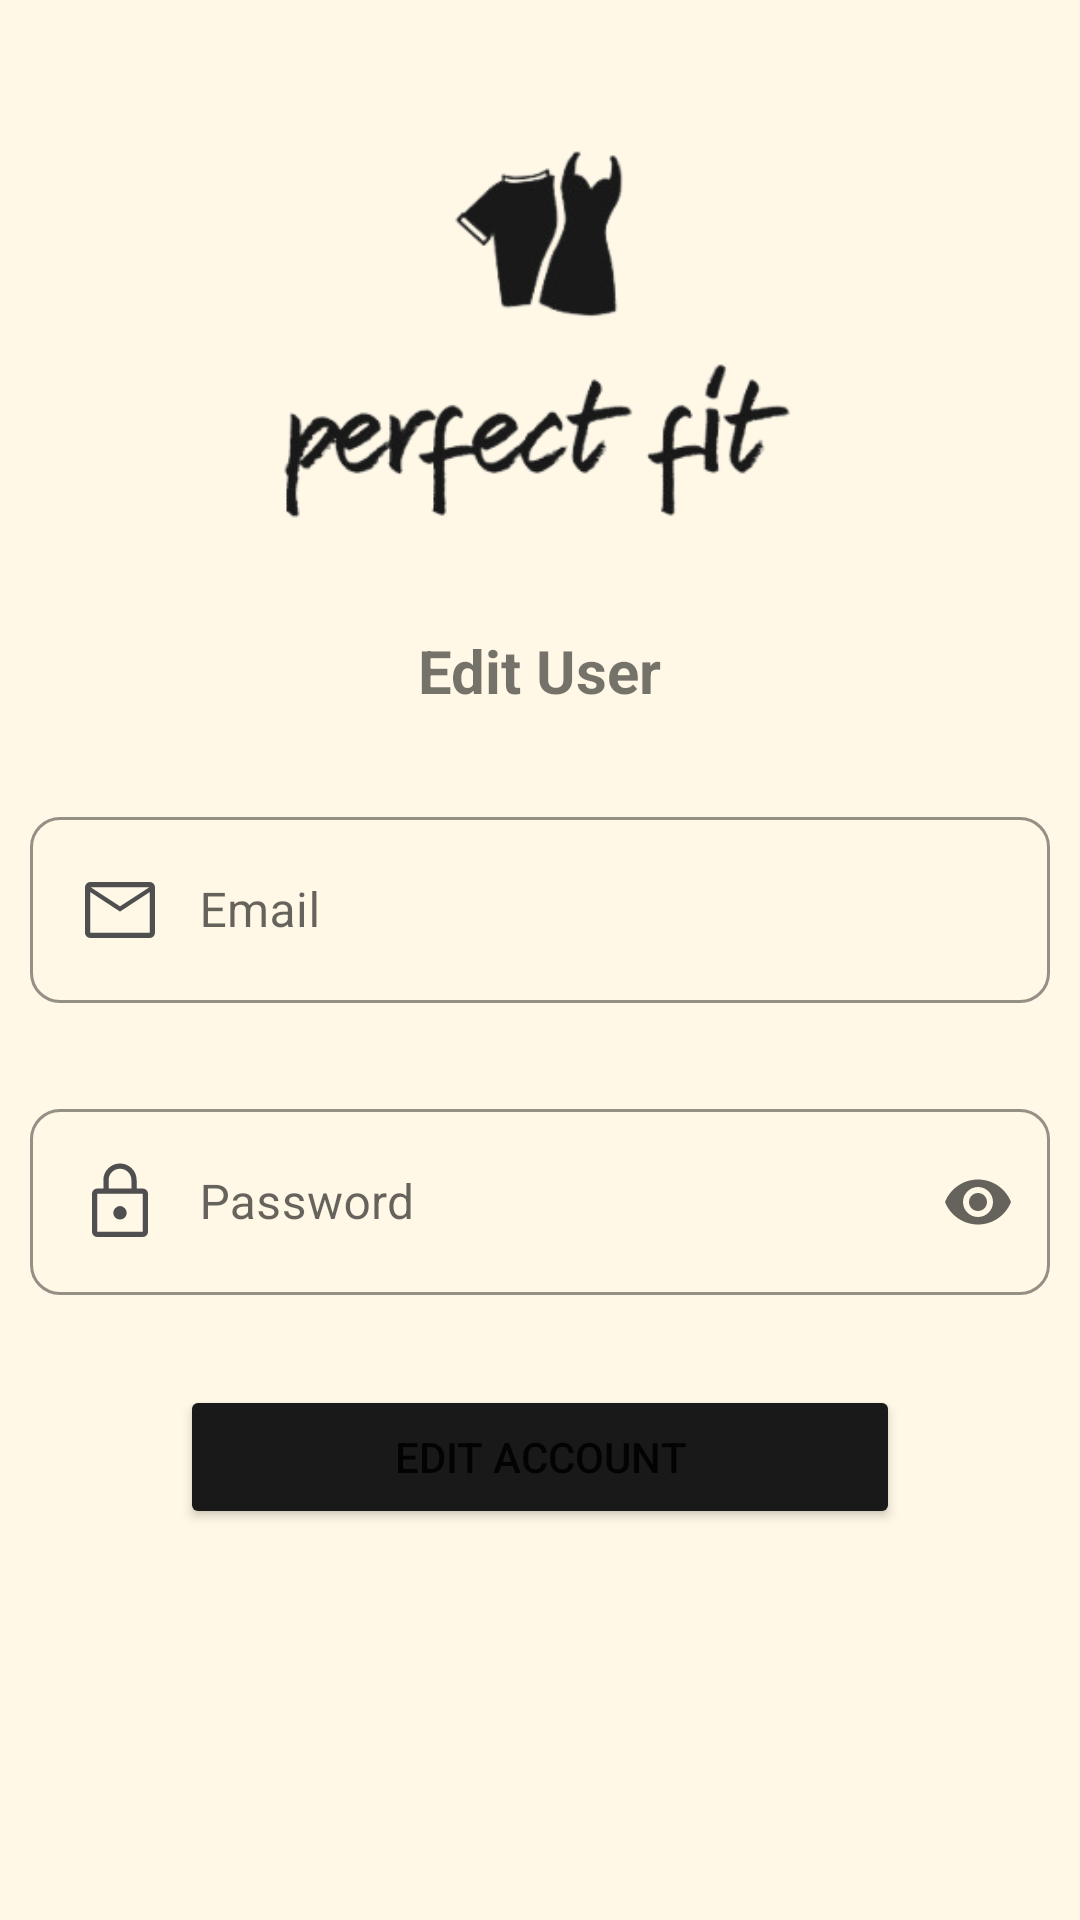

Reconstruct the res/layout file that produces this screen, plus the resources it refers to.
<!-- AndroidManifest.xml: application theme Theme.PerfectFitAppAndroid -->
<!-- res/layout/fragment_edit_user.xml -->
<?xml version="1.0" encoding="utf-8"?>
<ScrollView xmlns:android="http://schemas.android.com/apk/res/android"
    xmlns:app="http://schemas.android.com/apk/res-auto"
    xmlns:tools="http://schemas.android.com/tools"
    android:layout_width="match_parent"
    android:layout_height="match_parent"
    android:background="@color/myCream"
    tools:context=".user.EditUserFragment">


    <androidx.constraintlayout.widget.ConstraintLayout
        android:layout_width="match_parent"
        android:layout_height="match_parent"
        android:background="@color/myCream">


        <TextView
            android:id="@+id/textView9"
            android:layout_width="wrap_content"
            android:layout_height="wrap_content"
            android:layout_marginTop="10dp"
            android:layout_marginBottom="23dp"
            android:text="Edit User"
            android:textSize="20sp"
            android:textStyle="bold"
            app:layout_constraintBottom_toTopOf="@+id/edit_user_textInputLayout7"
            app:layout_constraintEnd_toEndOf="parent"
            app:layout_constraintStart_toStartOf="parent"
            app:layout_constraintTop_toBottomOf="@+id/imageView5" />

        <com.google.android.material.textfield.TextInputLayout
            android:id="@+id/edit_user_textInputLayout7"
            style="@style/Widget.MaterialComponents.TextInputLayout.OutlinedBox"
            android:layout_width="340dp"
            android:layout_height="wrap_content"
            android:layout_marginTop="30dp"
            android:background="#00FAFAFA"
            app:boxBackgroundColor="@color/white"
            app:boxCornerRadiusBottomEnd="10dp"
            app:boxCornerRadiusBottomStart="10dp"
            app:boxCornerRadiusTopEnd="10dp"
            app:boxCornerRadiusTopStart="10dp"
            app:boxStrokeColor="#C1C1C1"
            app:hintTextColor="#4f4f4f"
            app:layout_constraintEnd_toEndOf="parent"
            app:layout_constraintStart_toStartOf="parent"
            app:layout_constraintTop_toBottomOf="@+id/textView9">

            <com.google.android.material.textfield.TextInputEditText
                android:id="@+id/edit_user_email_et"
                android:layout_width="match_parent"
                android:layout_height="wrap_content"
                android:backgroundTint="#00fafafa"
                android:drawableStart="@drawable/ic_mail"
                android:hint="   Email"
                android:inputType="textEmailAddress"
                android:textSize="16dp" />
        </com.google.android.material.textfield.TextInputLayout>

        <com.google.android.material.textfield.TextInputLayout
            android:id="@+id/edit_user_textInputLayout9"
            style="@style/Widget.MaterialComponents.TextInputLayout.OutlinedBox"
            android:layout_width="340dp"
            android:layout_height="wrap_content"
            android:layout_marginTop="30dp"
            android:background="#00FAFAFA"
            app:boxBackgroundColor="@color/white"
            app:boxCornerRadiusBottomEnd="10dp"
            app:boxCornerRadiusBottomStart="10dp"
            app:boxCornerRadiusTopEnd="10dp"
            app:boxCornerRadiusTopStart="10dp"
            app:boxStrokeColor="#C1C1C1"
            app:endIconMode="password_toggle"
            app:hintTextColor="#4f4f4f"
            app:layout_constraintEnd_toEndOf="parent"
            app:layout_constraintStart_toStartOf="parent"
            app:layout_constraintTop_toBottomOf="@+id/edit_user_textInputLayout7">

            <com.google.android.material.textfield.TextInputEditText
                android:id="@+id/edit_user_password_et"
                android:layout_width="match_parent"
                android:layout_height="wrap_content"
                android:backgroundTint="#00fafafa"
                android:drawableStart="@drawable/ic_lock"
                android:hint="   Password"
                android:inputType="textPassword"
                android:textSize="16dp" />
        </com.google.android.material.textfield.TextInputLayout>

        <Button
            android:id="@+id/edit_user_edit_btn"
            android:layout_width="0dp"
            android:layout_height="wrap_content"
            android:layout_marginStart="60dp"
            android:layout_marginTop="30dp"
            android:layout_marginEnd="60dp"
            android:layout_marginBottom="100dp"
            android:backgroundTint="#191919"
            android:text="Edit Account"
            app:cornerRadius="10dp"
            app:layout_constraintBottom_toBottomOf="parent"
            app:layout_constraintEnd_toEndOf="parent"
            app:layout_constraintHorizontal_bias="1.0"
            app:layout_constraintStart_toStartOf="parent"
            app:layout_constraintTop_toBottomOf="@+id/edit_user_textInputLayout9"
            app:layout_constraintVertical_bias="1.0" />

        <ImageView
            android:id="@+id/imageView5"
            android:layout_width="wrap_content"
            android:layout_height="180dp"
            android:layout_marginTop="20dp"
            android:src="@drawable/logo_black"
            app:layout_constraintEnd_toEndOf="parent"
            app:layout_constraintStart_toStartOf="parent"
            app:layout_constraintTop_toTopOf="parent" />

    </androidx.constraintlayout.widget.ConstraintLayout>

</ScrollView>
<!-- resources referenced by this layout -->
<resources>
  <color name="myCream">#FFF8E6</color>
  <color name="white">#FFFFFFFF</color>
  <!-- drawable ic_lock (drawable) -->
  <vector xmlns:android="http://schemas.android.com/apk/res/android"
      android:width="28dp"
      android:height="28dp"
      android:viewportWidth="48"
      android:viewportHeight="48">
    <path
        android:fillColor="#4F4F4F"
        android:pathData="M24,2Q27.95,2 30.725,4.775Q33.5,7.55 33.5,11.5V16.3H37Q38.25,16.3 39.125,17.175Q40,18.05 40,19.3V41Q40,42.25 39.125,43.125Q38.25,44 37,44H11Q9.75,44 8.875,43.125Q8,42.25 8,41V19.3Q8,18.05 8.875,17.175Q9.75,16.3 11,16.3H14.5V11.5Q14.5,7.55 17.275,4.775Q20.05,2 24,2ZM24,5Q21.3,5 19.4,6.9Q17.5,8.8 17.5,11.5V16.3H30.5V11.5Q30.5,8.8 28.6,6.9Q26.7,5 24,5ZM11,41H37Q37,41 37,41Q37,41 37,41V19.3Q37,19.3 37,19.3Q37,19.3 37,19.3H11Q11,19.3 11,19.3Q11,19.3 11,19.3V41Q11,41 11,41Q11,41 11,41ZM24,26.3Q22.4,26.3 21.275,27.525Q20.15,28.75 20.15,30.25Q20.15,31.8 21.275,32.9Q22.4,34 24,34Q25.6,34 26.725,32.9Q27.85,31.8 27.85,30.25Q27.85,28.75 26.725,27.525Q25.6,26.3 24,26.3ZM11,19.3Q11,19.3 11,19.3Q11,19.3 11,19.3V41Q11,41 11,41Q11,41 11,41Q11,41 11,41Q11,41 11,41V19.3Q11,19.3 11,19.3Q11,19.3 11,19.3Z"/>
  </vector>
  <!-- drawable ic_mail (drawable) -->
  <vector xmlns:android="http://schemas.android.com/apk/res/android"
      android:width="28dp"
      android:height="28dp"
      android:viewportWidth="48"
      android:viewportHeight="48">
    <path
        android:fillColor="#4F4F4F"
        android:pathData="M7,40Q5.8,40 4.9,39.1Q4,38.2 4,37V11Q4,9.8 4.9,8.9Q5.8,8 7,8H41Q42.2,8 43.1,8.9Q44,9.8 44,11V37Q44,38.2 43.1,39.1Q42.2,40 41,40ZM24,24.9 L7,13.75V37Q7,37 7,37Q7,37 7,37H41Q41,37 41,37Q41,37 41,37V13.75ZM24,21.9 L40.8,11H7.25ZM7,13.75V11V13.75V37Q7,37 7,37Q7,37 7,37Q7,37 7,37Q7,37 7,37Z"/>
  </vector>
  <!-- drawable logo_black: png bitmap (drawable-v24, 33475 bytes) -->
  <style name="Theme.PerfectFitAppAndroid" parent="Theme.MaterialComponents.DayNight.DarkActionBar">
          
          <item name="colorPrimary">@color/black</item>
          <item name="colorPrimaryVariant">@color/black</item>
          <item name="colorOnPrimary">@color/white</item>
          
          <item name="colorSecondary">#4f4f4f</item>
          <item name="colorSecondaryVariant">@color/teal_700</item>
          <item name="colorOnSecondary">@color/black</item>
          
          <item name="android:statusBarColor" tools:targetApi="l">?attr/colorPrimaryVariant</item>
          
      </style>
  <color name="black">#FF000000</color>
  <color name="teal_700">#FF018786</color>
</resources>
